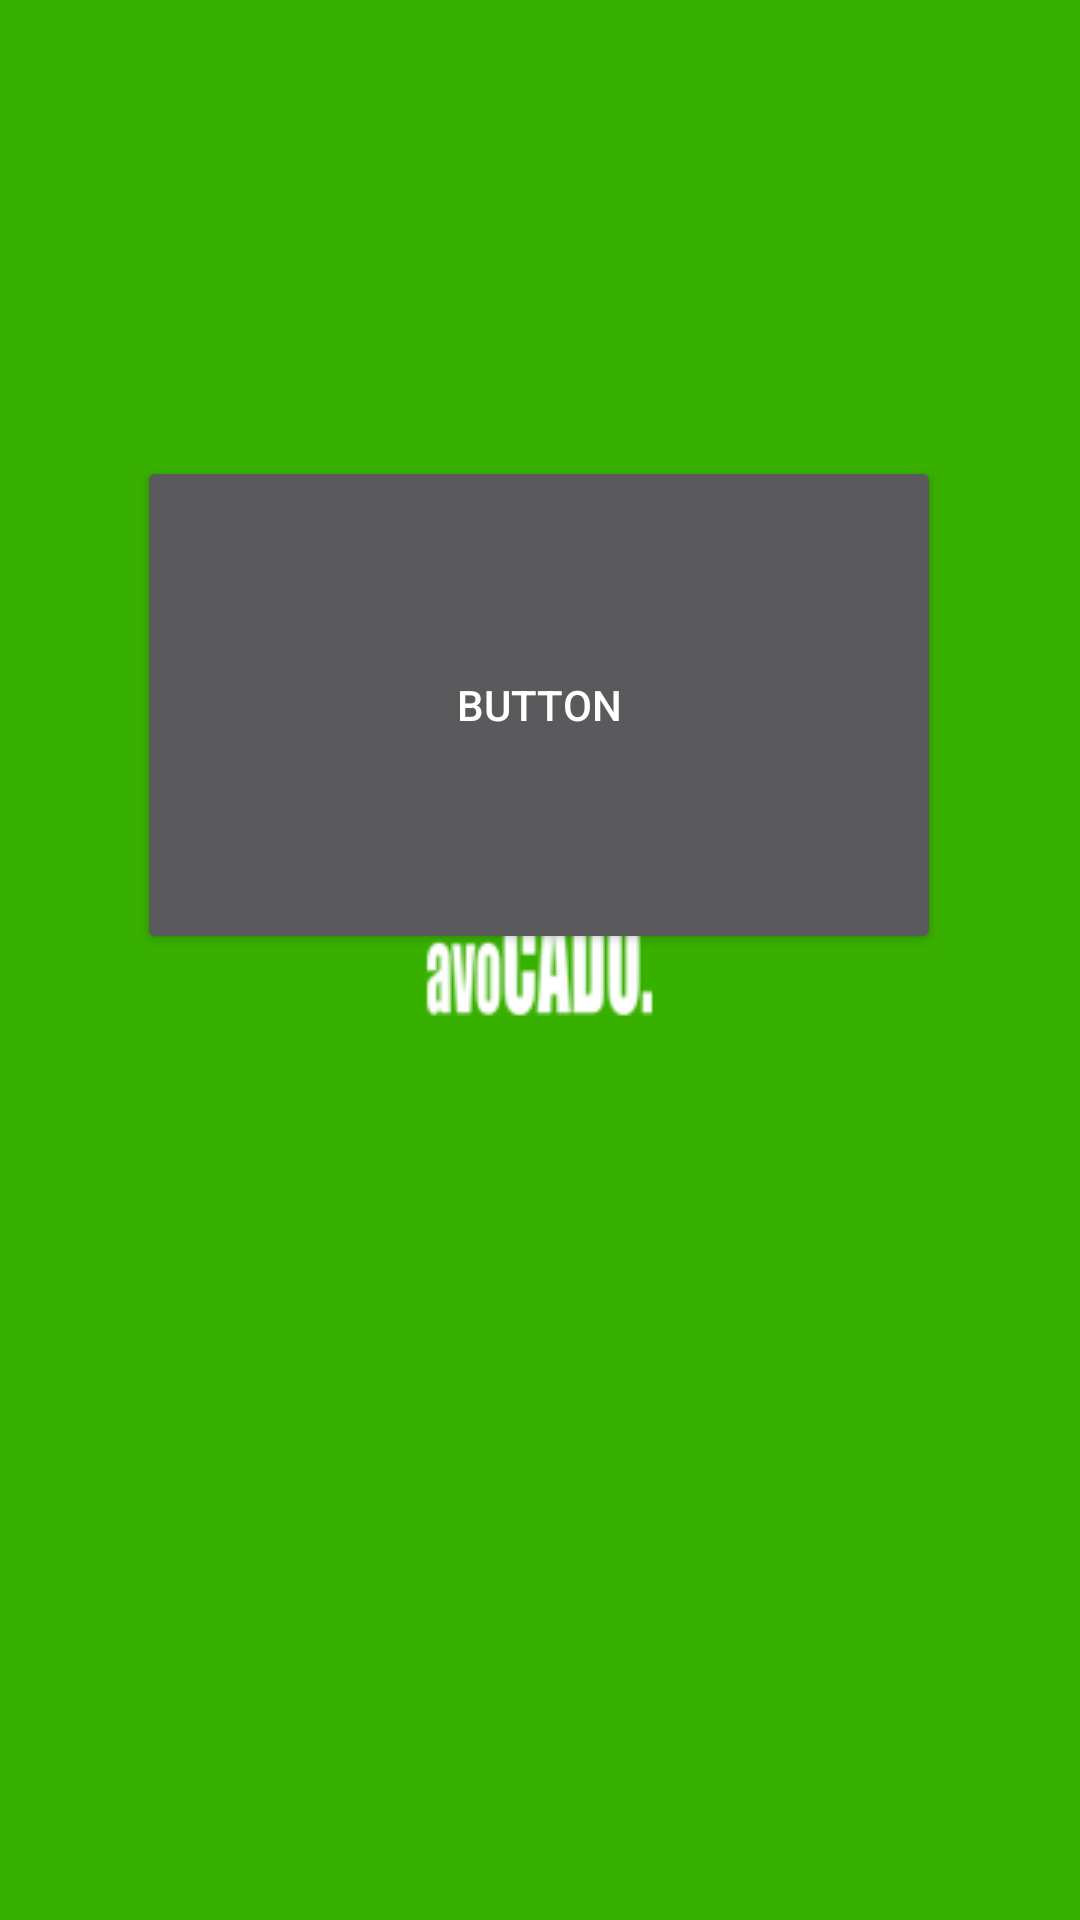

Here is an Android app screen rendered from its layout file. Give the layout XML and the strings, colors and styles it references.
<!-- AndroidManifest.xml: activity theme SplashTheme -->
<!-- res/layout/activity_main.xml -->
<?xml version="1.0" encoding="utf-8"?>
<androidx.constraintlayout.widget.ConstraintLayout xmlns:android="http://schemas.android.com/apk/res/android"
    xmlns:app="http://schemas.android.com/apk/res-auto"
    xmlns:tools="http://schemas.android.com/tools"
    android:layout_width="match_parent"
    android:layout_height="match_parent"
    tools:context=".MainActivity">

    <Button
        android:id="@+id/button"
        android:layout_width="268dp"
        android:layout_height="166dp"
        android:layout_marginTop="152dp"
        android:onClick="goToList"
        android:text="Button"
        app:layout_constraintEnd_toEndOf="parent"
        app:layout_constraintHorizontal_bias="0.496"
        app:layout_constraintStart_toStartOf="parent"
        app:layout_constraintTop_toTopOf="parent" />

</androidx.constraintlayout.widget.ConstraintLayout>
<!-- resources referenced by this layout -->
<resources>
  <style name="SplashTheme" parent="Theme.AppCompat.NoActionBar">
          <item name="android:windowBackground">@drawable/splash</item>
      </style>
  <!-- drawable splash (drawable) -->
  <?xml version="1.0" encoding="utf-8"?>
  <layer-list xmlns:android="http://schemas.android.com/apk/res/android">
      <item android:drawable="@color/green"/>
      <item>
          <bitmap
              android:src="@drawable/cado"
              android:gravity="center"/>
      </item>
  </layer-list>
  <color name="green">#38b000</color>
  <!-- drawable cado: png bitmap (drawable, 2255 bytes) -->
</resources>
